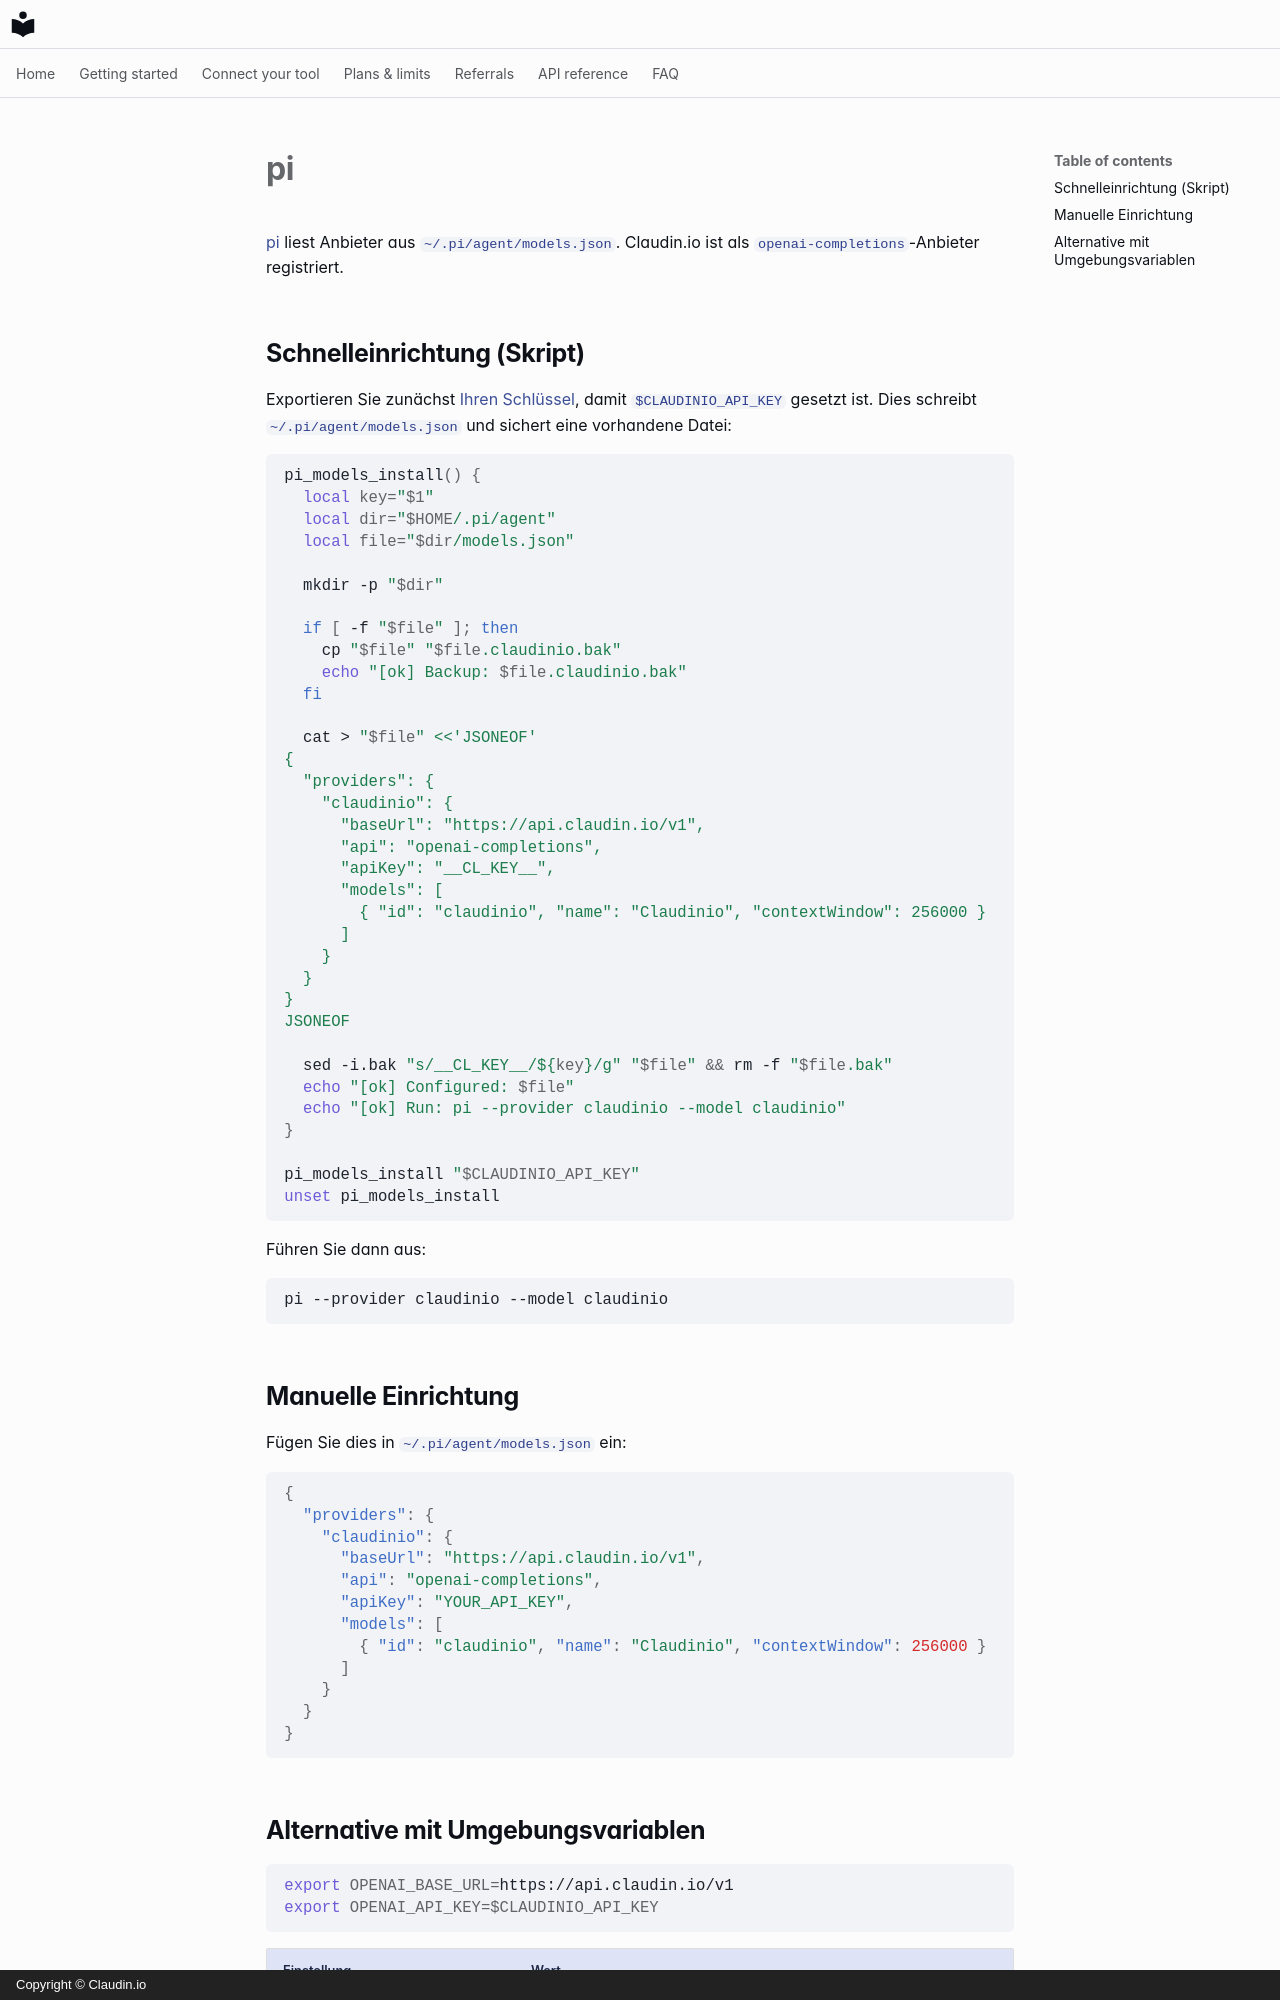

repository: claudin-io/docs · page: clients/pi.de/index.html · generator: mkdocs · copyright: Copyright © Claudin.io

# pi

[pi](https://github.com/parallel-web/pi) liest Anbieter aus `~/.pi/agent/models.json`. Claudin.io ist als `openai-completions`-Anbieter registriert.

## Schnelleinrichtung (Skript)

Exportieren Sie zunächst [Ihren Schlüssel](../getting-started/set-your-key.md), damit `$CLAUDINIO_API_KEY` gesetzt ist. Dies schreibt `~/.pi/agent/models.json` und sichert eine vorhandene Datei:

```bash
pi_models_install() {
  local key="$1"
  local dir="$HOME/.pi/agent"
  local file="$dir/models.json"

  mkdir -p "$dir"

  if [ -f "$file" ]; then
    cp "$file" "$file.claudinio.bak"
    echo "[ok] Backup: $file.claudinio.bak"
  fi

  cat > "$file" <<'JSONEOF'
{
  "providers": {
    "claudinio": {
      "baseUrl": "https://api.claudin.io/v1",
      "api": "openai-completions",
      "apiKey": "__CL_KEY__",
      "models": [
        { "id": "claudinio", "name": "Claudinio", "contextWindow": 256000 }
      ]
    }
  }
}
JSONEOF

  sed -i.bak "s/__CL_KEY__/${key}/g" "$file" && rm -f "$file.bak"
  echo "[ok] Configured: $file"
  echo "[ok] Run: pi --provider claudinio --model claudinio"
}

pi_models_install "$CLAUDINIO_API_KEY"
unset pi_models_install
```

Führen Sie dann aus:

```bash
pi --provider claudinio --model claudinio
```

## Manuelle Einrichtung

Fügen Sie dies in `~/.pi/agent/models.json` ein:

```json
{
  "providers": {
    "claudinio": {
      "baseUrl": "https://api.claudin.io/v1",
      "api": "openai-completions",
      "apiKey": "YOUR_API_KEY",
      "models": [
        { "id": "claudinio", "name": "Claudinio", "contextWindow": 256000 }
      ]
    }
  }
}
```
